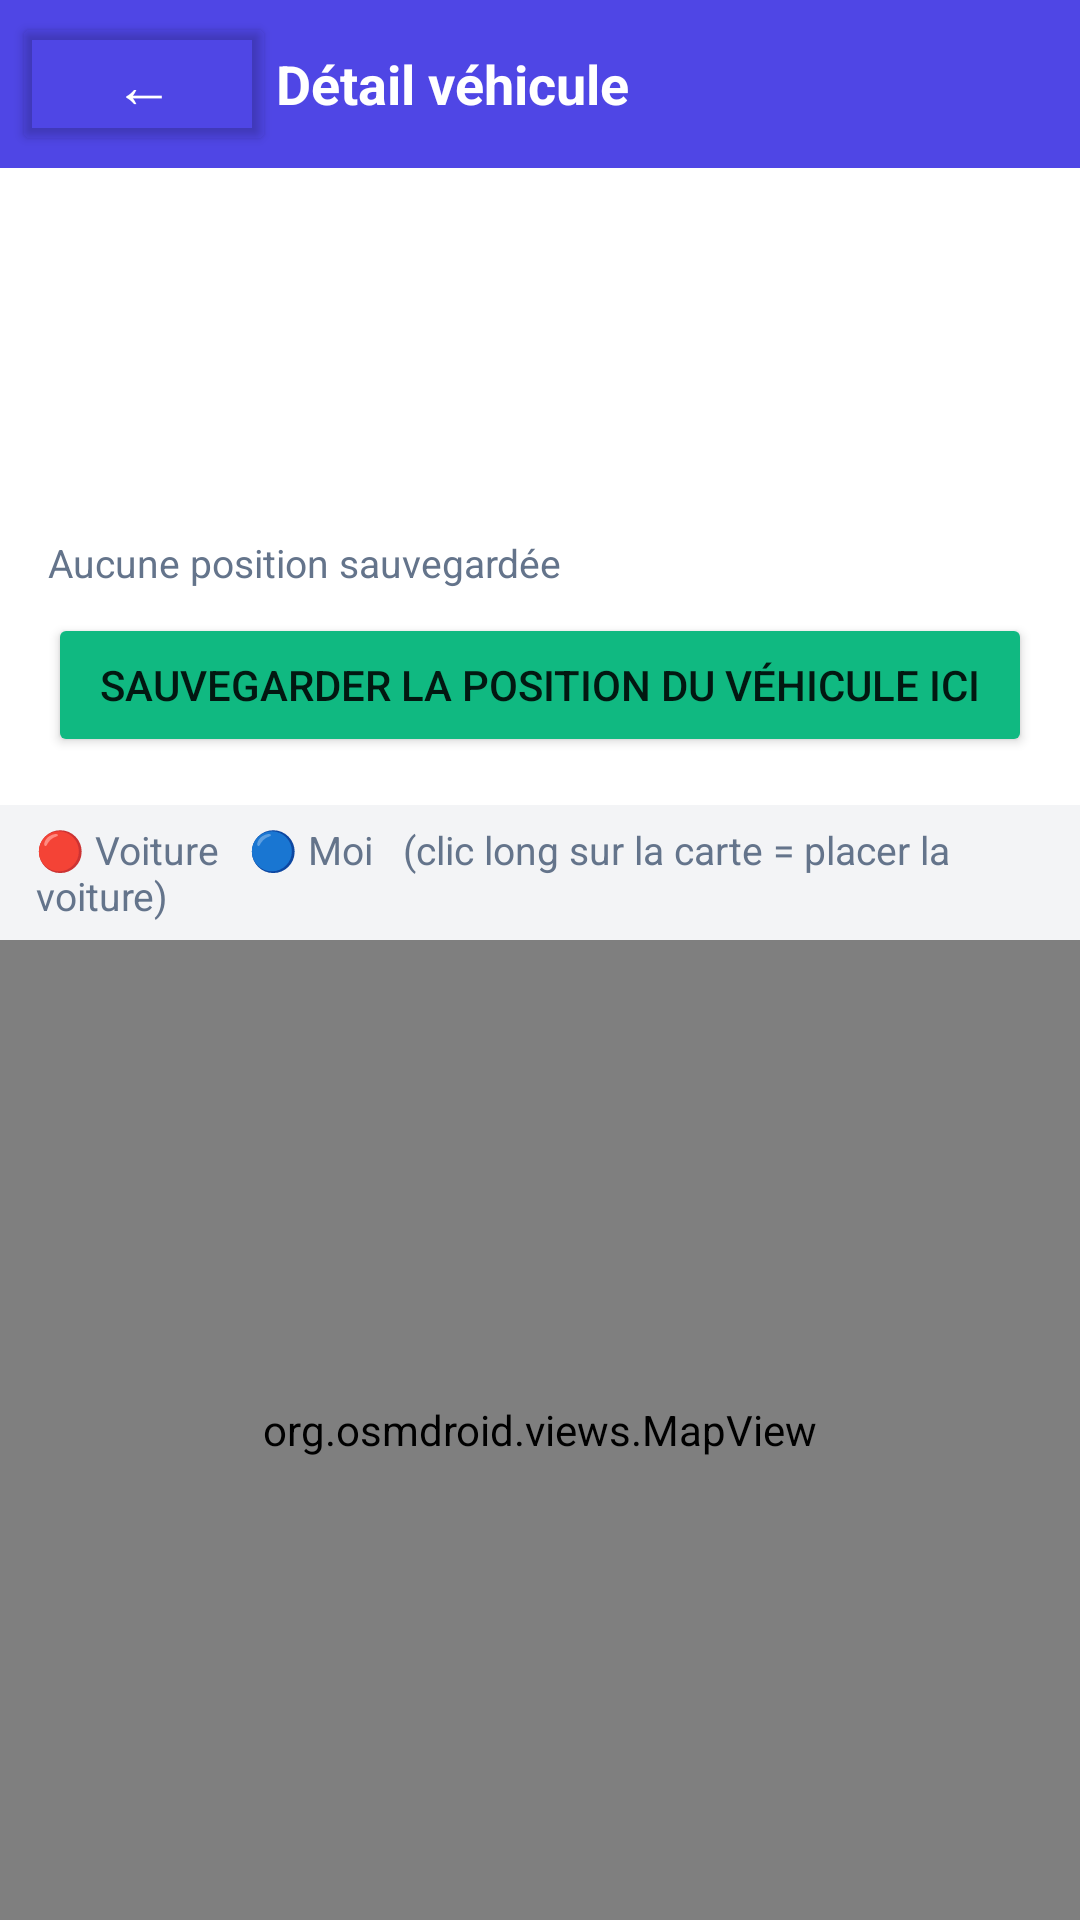

Write the Android layout XML for this screen, with the resource values it uses.
<!-- AndroidManifest.xml: application theme Theme.ProjWeb -->
<!-- res/layout/activity_detail_vehicule.xml -->
<?xml version="1.0" encoding="utf-8"?>
<LinearLayout xmlns:android="http://schemas.android.com/apk/res/android"
    android:layout_width="match_parent"
    android:layout_height="match_parent"
    android:orientation="vertical"
    android:background="#F3F4F6">

    
    <LinearLayout
        android:layout_width="match_parent"
        android:layout_height="56dp"
        android:background="#4F46E5"
        android:orientation="horizontal"
        android:gravity="center_vertical"
        android:paddingStart="4dp"
        android:paddingEnd="16dp">

        <Button
            android:id="@+id/btnRetour"
            android:layout_width="wrap_content"
            android:layout_height="wrap_content"
            android:text="←"
            android:textSize="20sp"
            android:textColor="#FFFFFF"
            android:backgroundTint="@android:color/transparent"/>

        <TextView
            android:layout_width="wrap_content"
            android:layout_height="wrap_content"
            android:text="Détail véhicule"
            android:textColor="#FFFFFF"
            android:textSize="18sp"
            android:textStyle="bold"/>

    </LinearLayout>

    
    <LinearLayout
        android:layout_width="match_parent"
        android:layout_height="wrap_content"
        android:orientation="vertical"
        android:padding="16dp"
        android:background="#FFFFFF">

        <TextView
            android:id="@+id/tvDetailMarque"
            android:layout_width="wrap_content"
            android:layout_height="wrap_content"
            android:textSize="16sp"
            android:textStyle="bold"
            android:textColor="#1E293B"
            android:layout_marginBottom="4dp"/>

        <TextView
            android:id="@+id/tvDetailModele"
            android:layout_width="wrap_content"
            android:layout_height="wrap_content"
            android:textSize="15sp"
            android:textColor="#334155"
            android:layout_marginBottom="4dp"/>

        <TextView
            android:id="@+id/tvDetailAnnee"
            android:layout_width="wrap_content"
            android:layout_height="wrap_content"
            android:textSize="15sp"
            android:textColor="#334155"
            android:layout_marginBottom="4dp"/>

        <TextView
            android:id="@+id/tvDetailImmat"
            android:layout_width="wrap_content"
            android:layout_height="wrap_content"
            android:textSize="15sp"
            android:textColor="#334155"
            android:layout_marginBottom="12dp"/>

        
        <TextView
            android:id="@+id/tvStatutPosition"
            android:layout_width="wrap_content"
            android:layout_height="wrap_content"
            android:text="Aucune position sauvegardée"
            android:textSize="13sp"
            android:textColor="#64748B"
            android:layout_marginBottom="8dp"/>

        
        <Button
            android:id="@+id/btnSauvegarderPosition"
            android:layout_width="match_parent"
            android:layout_height="48dp"
            android:text="Sauvegarder la position du véhicule ici"
            android:textSize="14sp"
            android:backgroundTint="#10B981"/>

    </LinearLayout>

    
    <LinearLayout
        android:layout_width="match_parent"
        android:layout_height="wrap_content"
        android:orientation="horizontal"
        android:paddingStart="12dp"
        android:paddingEnd="12dp"
        android:paddingTop="6dp"
        android:paddingBottom="6dp">

        <TextView
            android:layout_width="wrap_content"
            android:layout_height="wrap_content"
            android:text="🔴 Voiture   🔵 Moi   (clic long sur la carte = placer la voiture)"
            android:textSize="13sp"
            android:textColor="#64748B"/>

    </LinearLayout>

    
    <org.osmdroid.views.MapView
        android:id="@+id/mapView"
        android:layout_width="match_parent"
        android:layout_height="0dp"
        android:layout_weight="1"/>

</LinearLayout>
<!-- resources referenced by this layout -->
<resources>
  <style name="Theme.ProjWeb" parent="Theme.MaterialComponents.Light.NoActionBar" />
</resources>
